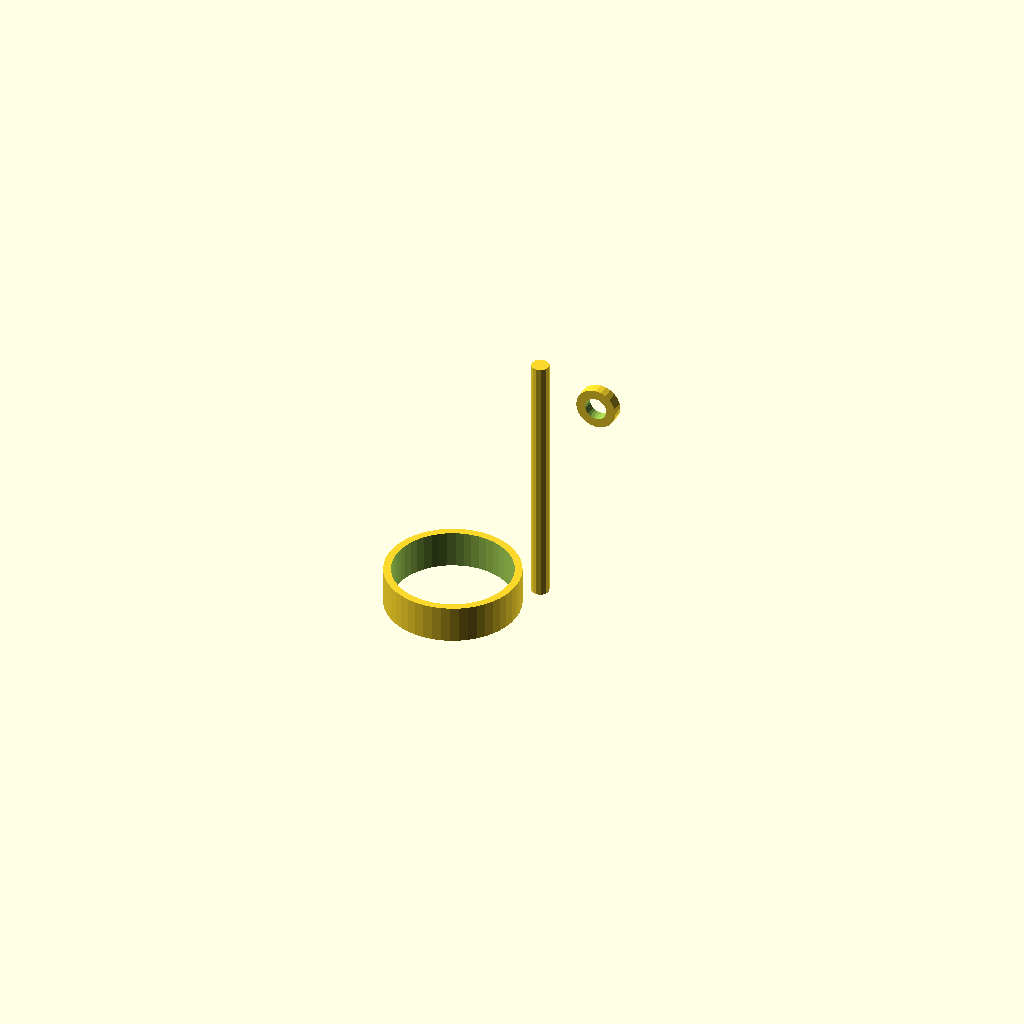
Cell 1: the model at its default parameters.
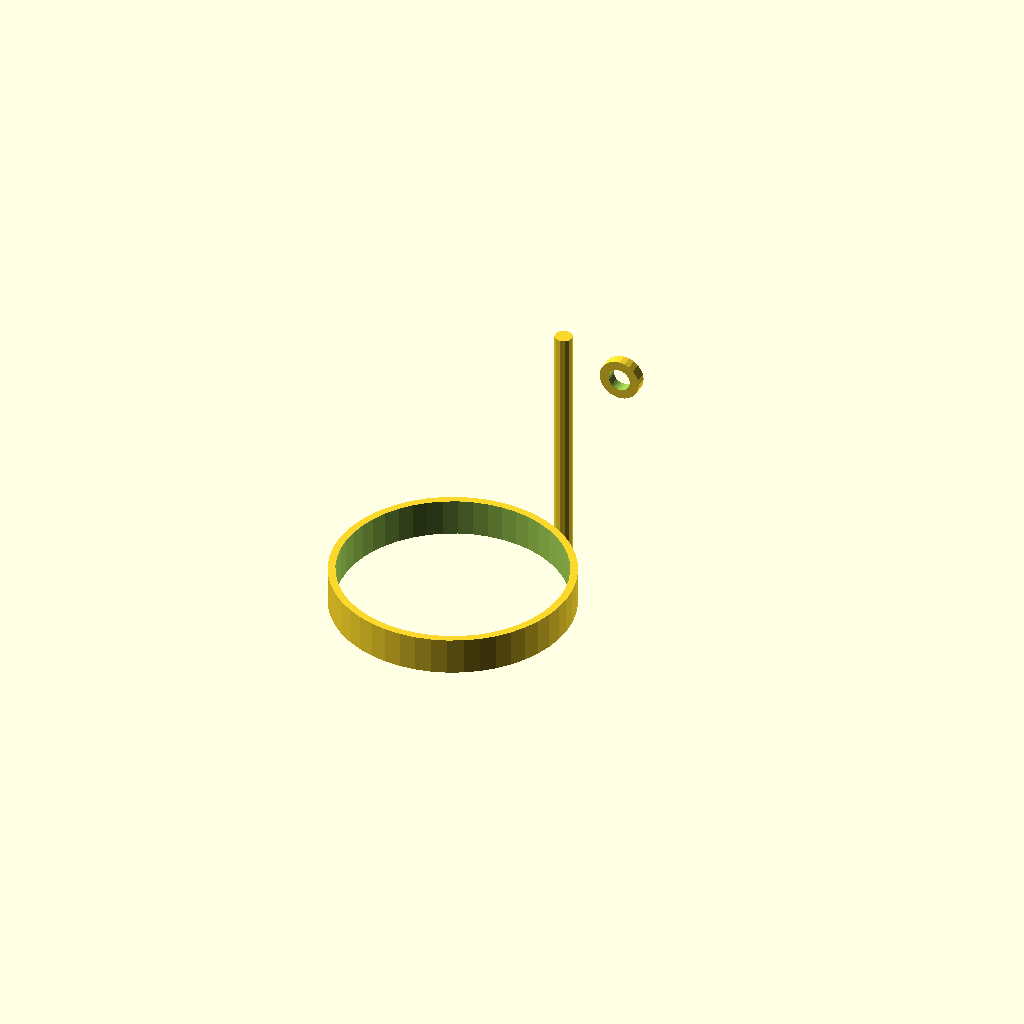
Cell 2: the same model with size_in = 4.
All cells are drawn from one camera (rotation 55°, 0°, 25°, orthographic, colour scheme Cornfield), so only the parameter changes between them.
OpenSCAD source file packages/halofire-catalog/authoring/scad/anvil_fig1000_sway_brace_longitudinal.scad:
// Auto-generated by scripts/author_from_manifest.py (Phase D.3).
// Source: data/phase_d_manifest.json (sku_intent='anvil-fig1000-sway-brace-longitudinal').
// Do not hand-edit — regenerate from the manifest.
//
// @part anvil_fig1000_sway_brace_longitudinal
// @kind hanger
// @category brace.longitudinal
// @display-name "Anvil FIG 1000 Seismic Sway Brace — Longitudinal"
// @mfg anvil_international
// @mfg-pn FIG_1000_LG
// @listing UL
// @price-usd 42.00
// @install-minutes 15
// @crew journeyman
// @param size_in number default=2 label="Size" unit="in"
// @port pipe position=[0,0,0] direction=[0,1,0] style=grooved size_in=2 role=run_a

size_in = 2.0;

function od_mm(nps) =
    nps ==   1  ? 33.4 :
    nps == 1.25 ? 42.2 :
    nps == 1.5  ? 48.3 :
    nps ==   2  ? 60.3 :
    nps == 2.5  ? 73.0 :
    nps ==   3  ? 88.9 :
    nps ==   4  ? 114.3 :
    nps ==   6  ? 168.3 :
    nps ==   8  ? 219.1 : 60.3;

od = od_mm(size_in);
ring_id = od * 1.05;
ring_od = ring_id + 8;
strap_w = 20;
rod_len = 140;

union() {
    // Ring
    difference() {
        cylinder(h = strap_w, d = ring_od, center = true, $fn = 48);
        cylinder(h = strap_w + 1, d = ring_id, center = true, $fn = 48);
    }
    // Rod up +Y
    translate([0, rod_len/2 + ring_od/2, 0])
        cylinder(h = rod_len, d = 9.5, center = true, $fn = 12);
    // Top swivel eye
    translate([0, rod_len + ring_od/2, 0])
        rotate([90, 0, 0])
        difference() {
            cylinder(h = 6, d = 22, center = true, $fn = 24);
            cylinder(h = 8, d = 12, center = true, $fn = 24);
        }
}
Customizer parameters (derived from the source; name, type, default, range or options):
size_in: number, default 2
